Image classification data set "dataset_cleaned" (elahemazloomian/traffic-vehicle-classification on GitHub). Class labels (8): ambulance, autobus, kamyun, kamyunet, minibus, savari, taxi, vanet.

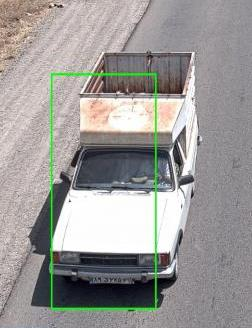
Label: vanet

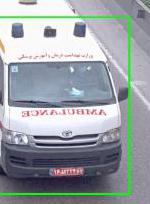
Label: ambulance

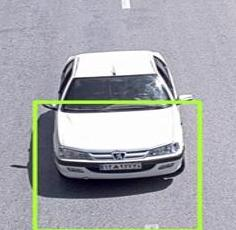
Label: savari

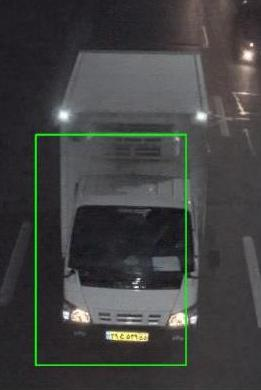
Label: kamyunet

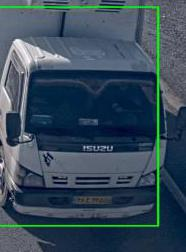
Label: kamyun

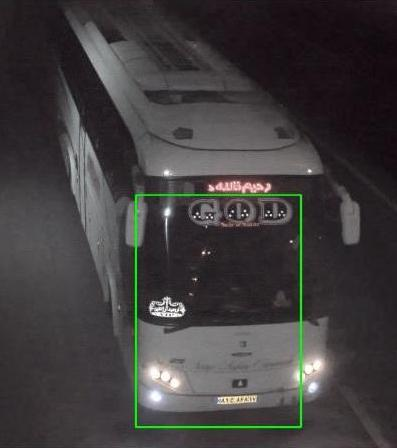
Label: autobus
